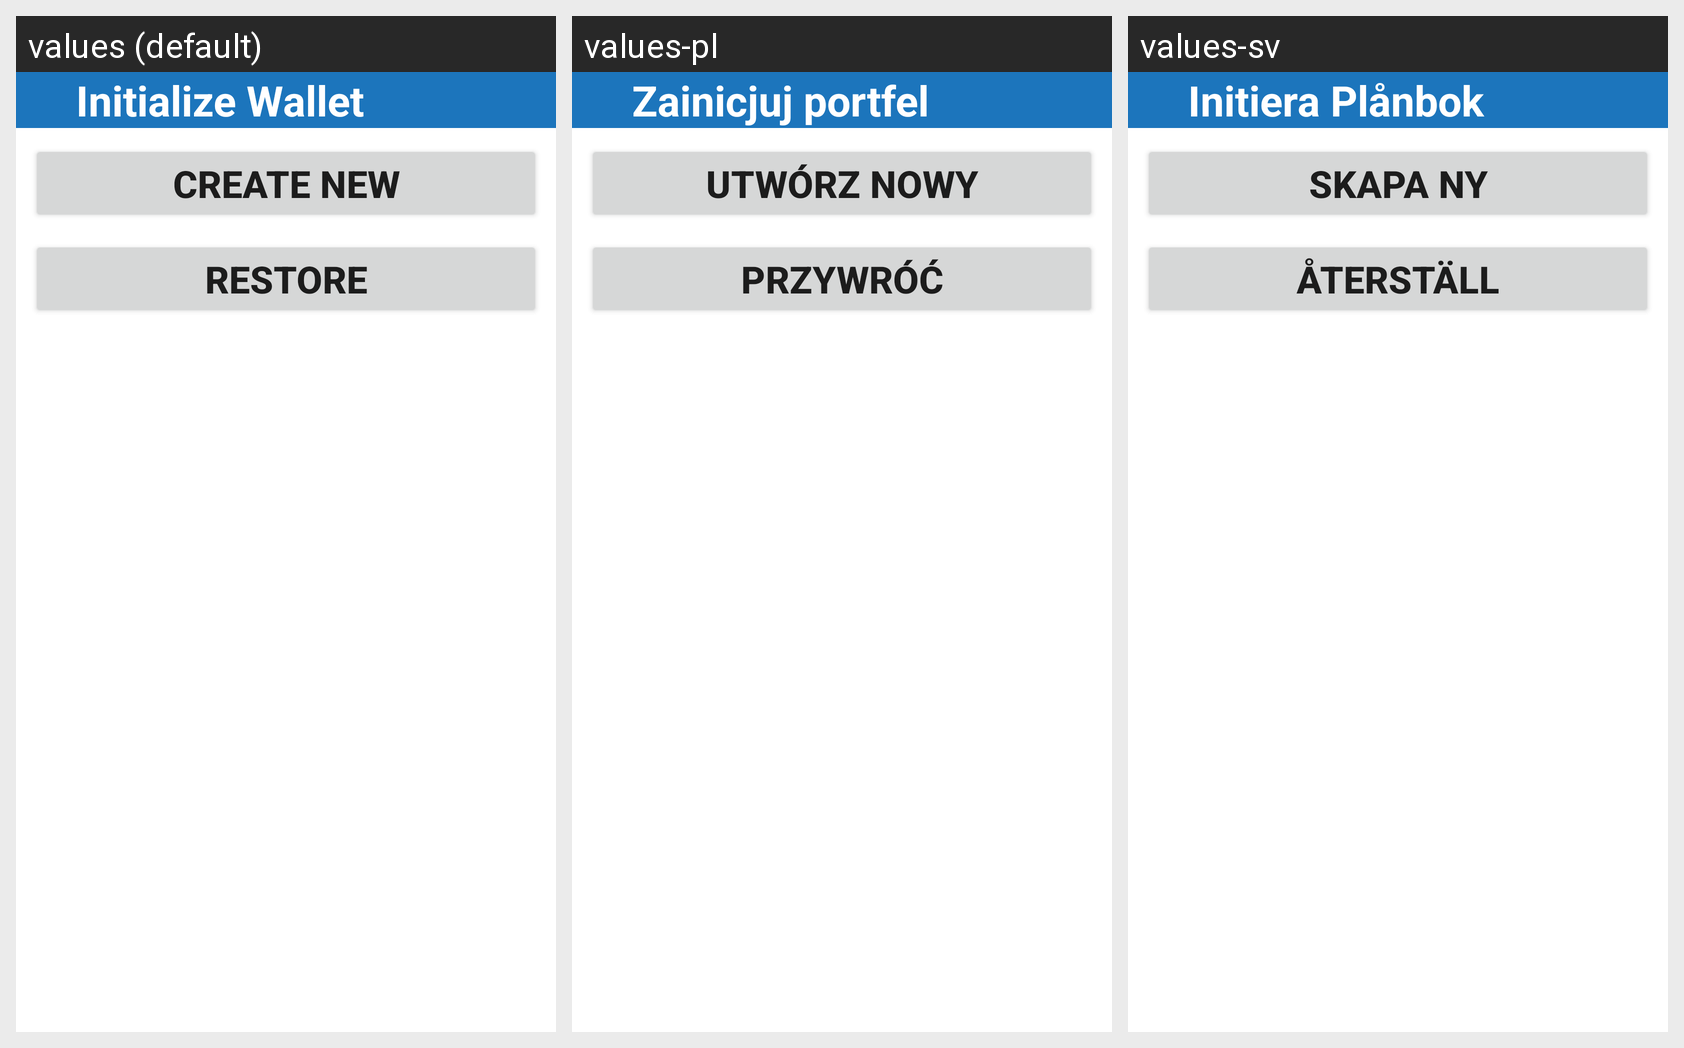

The Android screen above is rendered under several locales of the same app. Produce the string resources it draws, with the default and per-locale values.
Android screen res/layout/layout_init_wallet.xml rendered under 3 locales, left to right: values (default), values-pl, values-sv. Device: Nexus 5 (rendered at 1080×1920; each locale shown at half size, 540×960, under a caption strip naming it); theme Theme.MaterialComponents.DayNight.NoActionBar.
Strings drawn on this screen, with the default value and each locale's value (text and hints the layout hard-codes, and strings that could not be matched under every locale, appear in the picture but are not listed):

initialize_wallet
  values: Initialize Wallet
  values-pl: Zainicjuj portfel
  values-sv: Initiera Plånbok

create_new
  values: Create New
  values-pl: Utwórz nowy
  values-sv: Skapa Ny

restore
  values: Restore
  values-pl: Przywróć
  values-sv: Återställ
